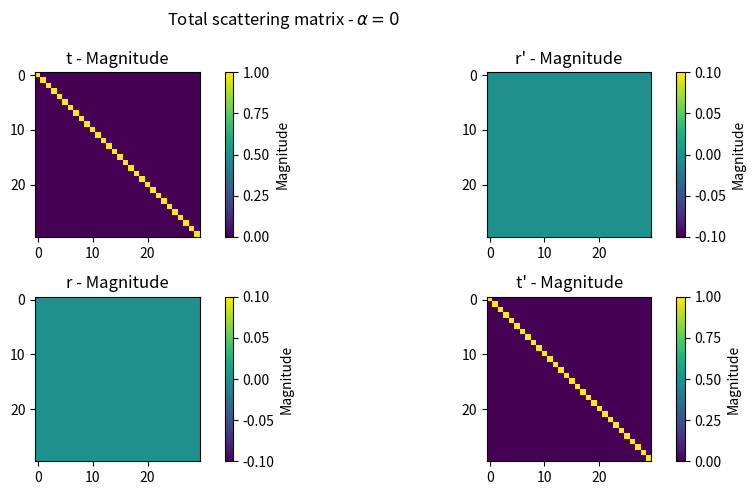
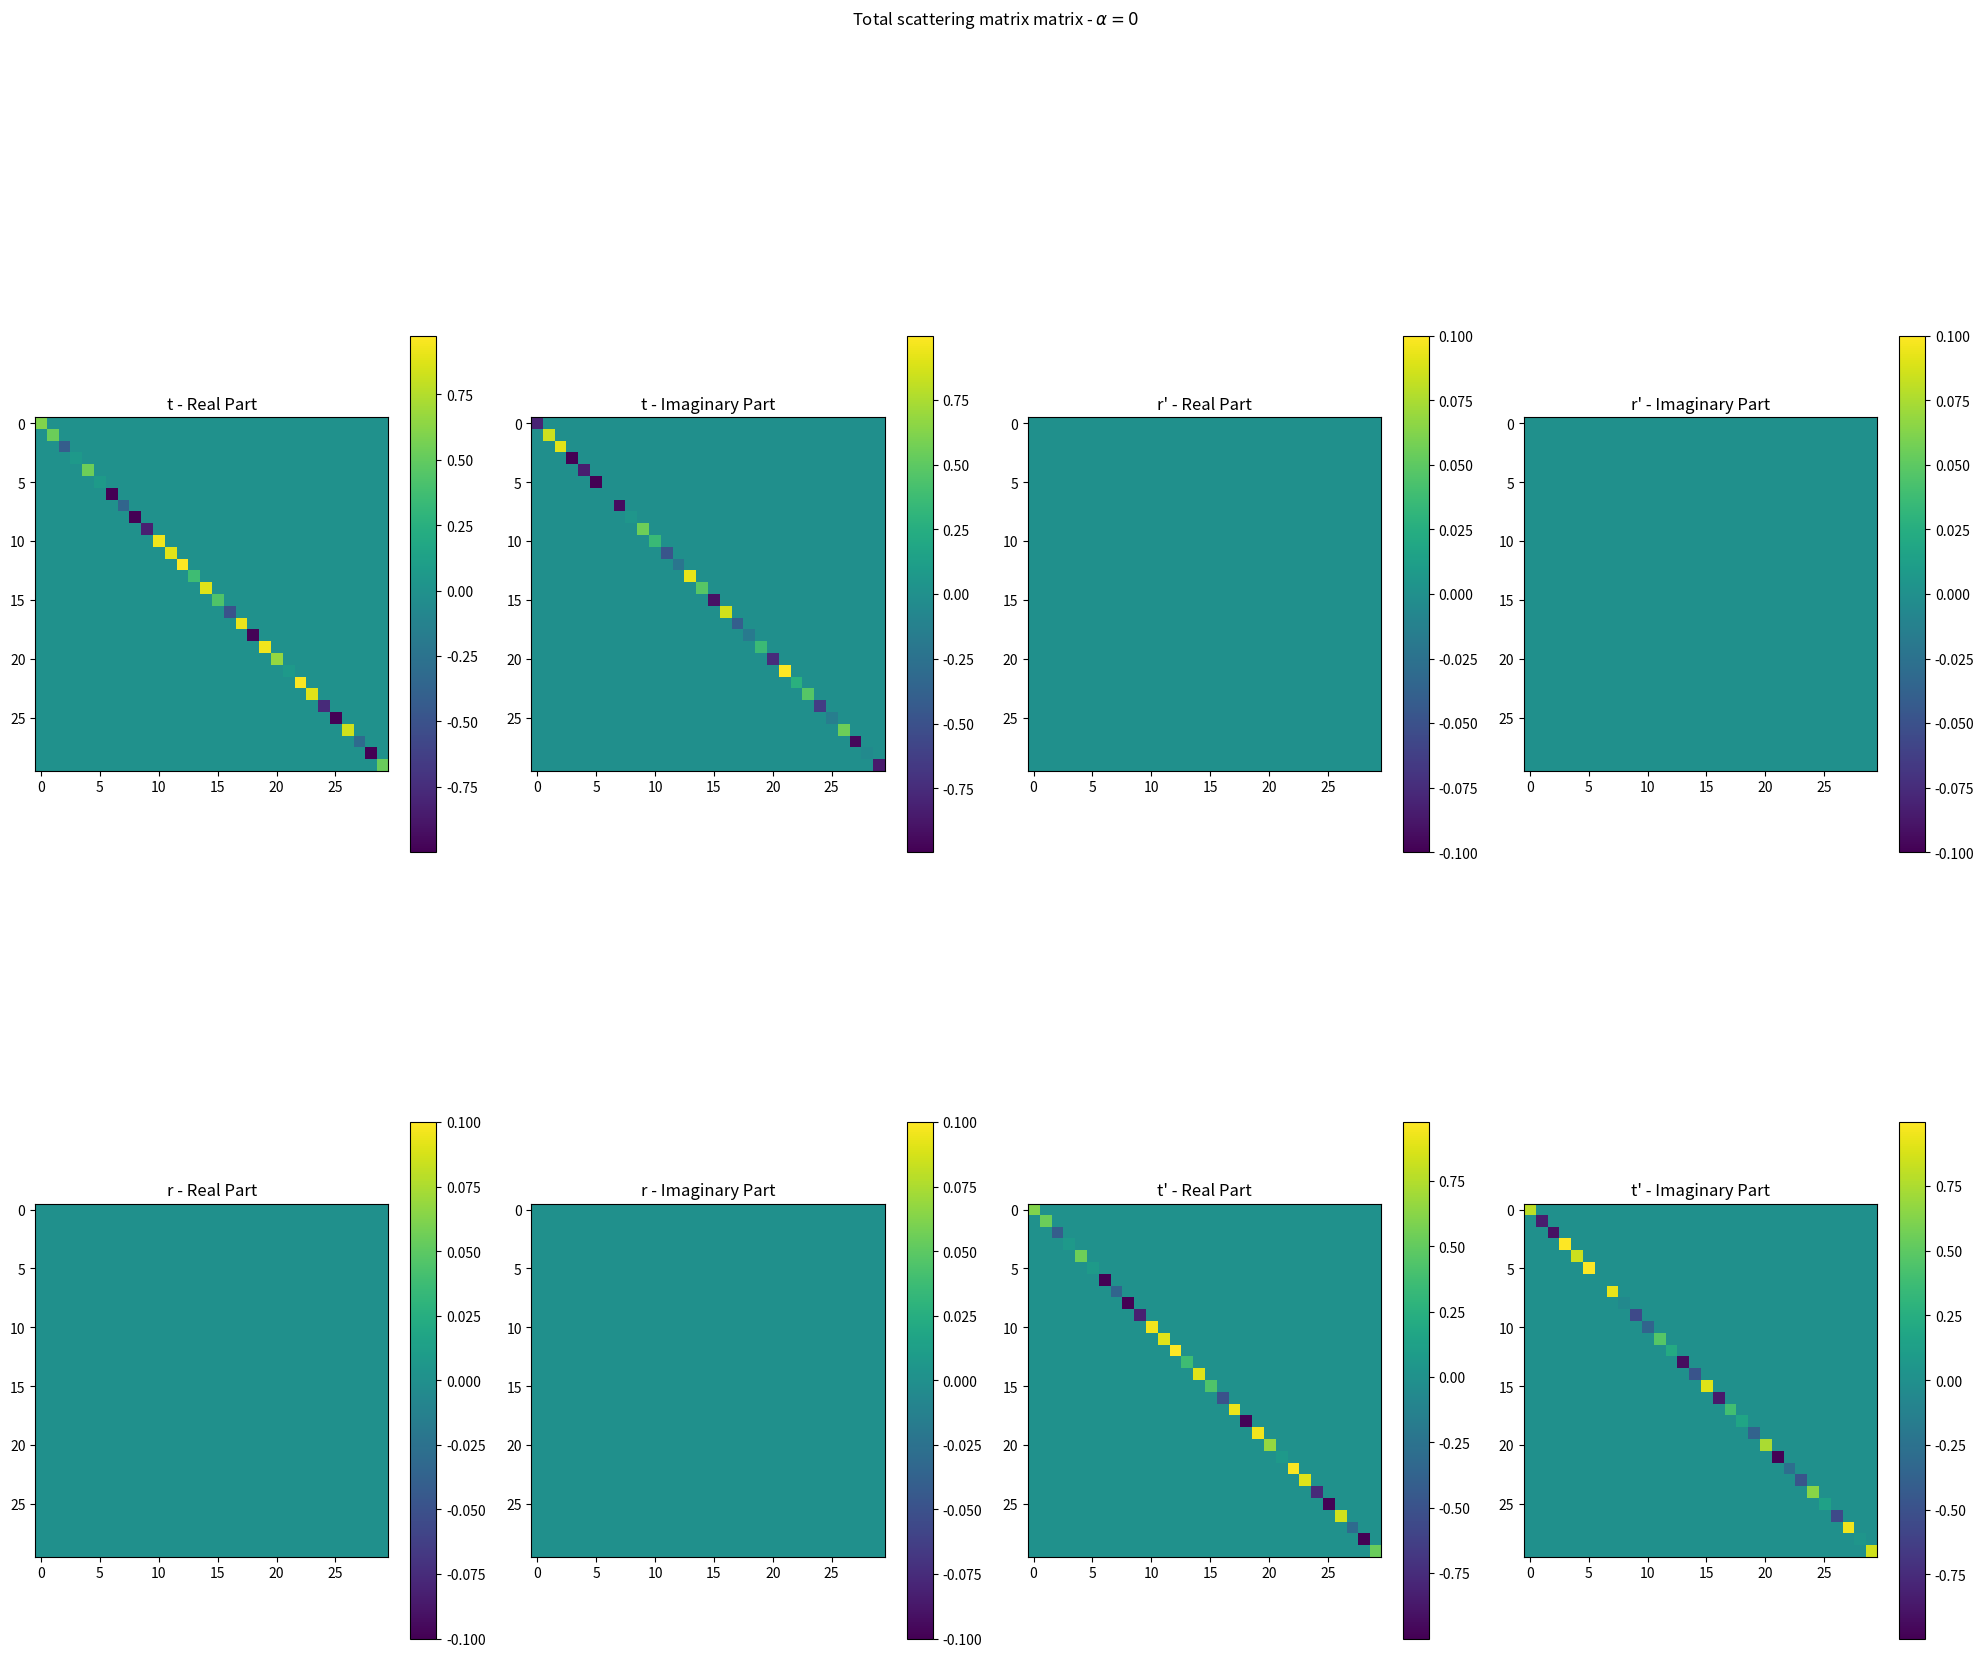

These figures' Python source, in order:
from matplotlib import pyplot as plt
import math
import scipy
import numpy as np
import random
from typing import List, Optional, Tuple
import matplotlib.pyplot as plt

class Homework2:
    
    scattering_points: np.ndarray
    distances: np.ndarray
    alpha: float
    k_m: List[float]
    p_n: List[np.ndarray]
    scattering_matrix: np.ndarray
    transfer_matrix: np.ndarray
    total_scattering_matrix: np.ndarray
    
    __slots__ = [
        'scattering_points', 'distances', 'alpha', 'k_m', 
        'p_n', 'scattering_matrix', 'transfer_matrix',
        "total_scattering_matrix"
    ]
    
    def __init__(self) -> None:
        
        
        self.scattering_points, self.distances = self.generate_scattering_points_and_free_space()
        
        # Define alpha
        self.alpha = 0
        
        # Generate the k_m vector
        self.k_m = self.generate_k_m()
        
        # Generate the 599 p_n matrices
        self.p_n = self.generate_p_n()

        # Generate the scattering matrix.
        self.scattering_matrix = self.generate_scattering_matrix()
        
        # Generate the transfer matrix from the scattering matrix.
        self.transfer_matrix = self.convert_S_to_M(self.scattering_matrix)
        
        self.total_scattering_matrix = self.calculate_total_scattering_matrix()
        
        # Visualize a matrix containing sub-matrices. Complex values are converted
        # to magnitude
        Functions.visualize_matrix_of_matrices(
            self.total_scattering_matrix,
            f"Total scattering matrix - $\\alpha = {self.alpha}$"
        )
        # Visualize a matrix containing sub-matrices. Real and imaginary
        # parts of the sub-matrices are plotted individually
        Functions.visualize_matrix_of_matrices_complex(
            self.total_scattering_matrix,
            f"Total scattering matrix matrix - $\\alpha = {self.alpha}$"
        )
            
    def calculate_total_scattering_matrix(self) -> np.ndarray:
        """
        Calculates the total scattering matrix.

        This method calculates the total scattering matrix by performing
        a series of matrix multiplications involving the transfer matrix
        and the previously generated p_n matrices.

        Returns:
            np.ndarray: The total scattering matrix.
        """
        p_n = self.p_n
        p_n.reverse()  # Reverse the order of p_n matrices for calculation
        
        subcalculation = None
        nr_calculations = 0
        
        for p in p_n:
            
            if nr_calculations == 0:
                # If first iteration, just add the last p matrix to subcalculation.
                subcalculation = p
            else: 
                # Matrix multiply the current p matrix with the product 
                # of the previous calculations.
                subcalculation = np.matmul(p, subcalculation)
                
            # Perform matrix multiplication with the transfer matrix and the
            # product of the previous calculations.
            subcalculation = np.matmul(self.transfer_matrix, subcalculation)
            
            nr_calculations += 1
        
        total_scattering_matrix = subcalculation
        
        # Return the total scattering matrix
        return total_scattering_matrix

    def generate_scattering_matrix(self) -> np.ndarray:
        """
        Generates a scattering matrix for a given set of parameters.

        Returns:
            np.ndarray: The scattering matrix, S, with shape (2, 2, 30, 30).
                S[0, 0] corresponds to the transmission coefficient t,
                S[0, 1] corresponds to the reflection coefficient r,
                S[1, 0] corresponds to the reflection coefficient r',
                and S[1, 1] corresponds to the transmission coefficient t'.
        """

        # Generate the matrix with complex entries
        matrix = (
            np.eye(60)  # Identity matrix with shape (60, 60)
          + (
                (np.exp(1j * self.alpha * 60) - 1)  # Complex exponential term
              / (60)  # Scalar division
            )
          * np.ones((60, 60))  # Array of ones with shape (60, 60)
        )
                
        # Extract submatrices from the main matrix
        t = matrix[:30, :30]  # Transmission coefficient t matrix
        rp = matrix[:30, -30:]  # Reflection coefficients r' matrix
        r = matrix[-30:, :30]  # Reflection coefficients r matrix
        tp = matrix[-30:, -30:]  # Transmission coefficients t' matrix
        
        # Construct the scattering matrix S
        S = np.array([
            [t, rp],  # Top-left block (t and r')
            [r, tp]   # Bottom-right block (r and t')
        ])
        
        return S
  
    @staticmethod
    def convert_S_to_M(S: np.ndarray) -> np.ndarray:
        """
        Converts a scattering matrix S to a transfer matrix M.

        Args:
            S (np.ndarray): The scattering matrix S with shape (2, 2, 30, 30).
                S[0, 0] corresponds to the transmission coefficient t,
                S[0, 1] corresponds to the reflection coefficient r',
                S[1, 0] corresponds to the reflection coefficient r,
                and S[1, 1] corresponds to the transmission coefficient t'.

        Returns:
            np.ndarray: The transfer matrix M with shape (2, 2, 30, 30).
                M[0, 0] corresponds to the transmission coefficients,
                M[0, 1] corresponds to the forward transfer coefficients,
                M[1, 0] corresponds to the reverse transfer coefficients,
                and M[1, 1] corresponds to the inverse transmission coefficients.
        """

        # Extract individual components from the scattering matrix
        t = S[0][0]    # Transmission coefficients
        tp = S[1][1]   # Inverse transmission coefficients
        r = S[1][0]    # Reverse transfer coefficients
        rp = S[0][1]   # Forward transfer coefficients
        
        # Calculate elements of the transfer matrix
        x1_y1 = (
            tp
            - np.matmul(
                r,
                np.matmul(
                    np.linalg.pinv(t),
                    rp                
                )
            )
        ) 
        x2_y1 = (
            np.matmul(
                r,
                np.linalg.pinv(t)
            )
        ) 
        x1_y2 = (
            -np.matmul(
                np.linalg.pinv(t),
                rp
            )
        )
        x2_y2 = (
            np.linalg.pinv(t)
        )
        
        # Construct the transfer matrix M
        M = np.array([
            [x1_y1, x2_y1],
            [x1_y2, x2_y2]
        ])
        
        return M
  
    def generate_scattering_points_and_free_space(self) -> Tuple[List[float], List[float]]:
        """
        Generates random coordinates for scattering points and distances of 
        free space between them.

        Returns:
            Tuple[List[float], List[float]]: A tuple containing two lists.
                The first list contains randomly generated coordinates.
                The second list contains the distances between consecutive coordinates.
        """

        coordinates = []  # Initialize an empty list to store coordinates
        distances = []    # Initialize an empty list to store distances
        
        # Generate random coordinates
        for i in range(600):
            coordinate = random.uniform(0, 60000)
            coordinates.append(coordinate)

        # Sort the coordinates in ascending order
        coordinates = np.array(coordinates)
        coordinates.sort()
        
        # Calculate distances between consecutive coordinates
        for index in range(1, len(coordinates)):
            distance = coordinates[index] - coordinates[index - 1]
            distances.append(distance)
        
        distances = np.array(distances)
        
        return coordinates, distances  # Return the generated coordinates and distances
             
    def generate_p_n(self) -> List[np.ndarray]:
        """
        Generates a list of matrices for a given set of distances.

        Returns:
            List[np.ndarray]: A list of matrices, where each matrix represents
                the transfer matrix corresponding to a specific distance.
                Each matrix has shape (2, 2, 30, 30) representing the transfer coefficients.
        """

        matrices = []  # Initialize an empty list to store matrices
        
        for distance in self.distances:  # Iterate over distances
            
            # Initialize submatrices with complex zeros
            x1_y1 = np.zeros((30, 30), dtype=np.complex128)
            x2_y1 = np.zeros((30, 30), dtype=np.complex128)
            x1_y2 = np.zeros((30, 30), dtype=np.complex128)
            x2_y2 = np.zeros((30, 30), dtype=np.complex128)
            
            # Fill diagonal elements with complex exponential terms
            for i in range(30):
                x1_y1[i][i] = np.exp(1j * self.k_m[i] * distance)
                x2_y2[i][i] = np.exp(-1j * self.k_m[i] * distance)
            
            # Construct the transfer matrix for the current distance
            p_n = np.array([
                [x1_y1, x2_y1],
                [x1_y2, x2_y2]
            ])
            matrices.append(p_n)  # Append the transfer matrix to the list

        return matrices   

    def generate_k_m(self) -> List[float]:
        """
        Generates a list containing the wavenumbers for a set of modes.

        Returns:
            List[float]: A list containing the wavenumbers for the modes.
                Each element represents the wavenumber for one mode.
        """

        k_m = []  # Initialize an empty list to store wavenumbers
        
        for i in range(1, 31):  # Iterate over mode indices from 1 to 30
            
            # Calculate the wavenumber for the current mode
            k_i = np.sqrt(30.5**2 - i**2)
            k_m.append(k_i)  # Append the wavenumber to the list
        
        return k_m  # Return the list of wavenumbers
 







class Functions:
      
    @staticmethod
    def visualize_matrix(mat):
        # Plot the absolute values of the complex matrix
        plt.imshow(np.abs(mat), cmap='viridis')
        plt.colorbar(label='Absolute Value')  # Add color bar to show the scale
        plt.show()   
    @staticmethod     
    def randint_x_chance_for_target( 
        chance: float, 
        target: int, 
        interval: Optional[Tuple[int]] = (1, 30)
    ) -> int:
        
        # Generate a random number between 1 and 100
        random_percentage = random.uniform(0, 1)
        
        # Given probability for the number to be the target number
        if random_percentage <= chance:
            
            return target
        
        else:
            # Remaining probability for other numbers (excluding target)
            while True:
                random_number = random.randint(*interval)
                if random_number != target:
                    return random_number
    @staticmethod
    def visualize_matrix_of_matrices(matrices: np.ndarray, title: str):
        num_rows, num_cols = matrices.shape[0], matrices.shape[1]  # Assuming matrices is a 2D numpy array
        fig, axs = plt.subplots(num_rows, num_cols, figsize=(10, 5))  # Adjust figsize as needed
        
        for i in range(num_rows):
            for j in range(num_cols):
                im = axs[i, j].imshow(np.abs(matrices[i, j]), cmap='viridis')  # Plot all matrices at position (i, j)
                #axs[i, j].set_title(f'$P_{{n_{{x_{i+1}y_{j+1} }}}}$')
                axs[0, 0].set_title("t - Magnitude")
                axs[0, 1].set_title("r' - Magnitude")
                axs[1, 0].set_title("r - Magnitude")
                axs[1, 1].set_title("t' - Magnitude")
                axs[i, j].axis('on')  # Turn off axis labels
                fig.colorbar(im, ax=axs[i, j], label="Magnitude")  # Add colorbar

        fig.suptitle(title)
        plt.tight_layout()
        plt.show()

    def visualize_matrix_of_matrices_complex(matrices, title: str):
        """
        Visualizes a matrix of matrices.

        This method plots a matrix of matrices, where each element of the input
        matrices array is a matrix itself.

        Args:
            matrices (np.ndarray): The input matrix of matrices.
            title (str): The title of the plot.
        """
        num_rows, num_cols = matrices.shape[0], matrices.shape[1]  # Assuming matrices is a 2D numpy array
        fig, axs = plt.subplots(num_rows, num_cols * 2, figsize=(20, 20))  # Double the number of columns
        
        for i in range(num_rows):
            for j in range(num_cols):
                # Plot magnitude of complex values
                im_mag = axs[i, 2*j].imshow(np.real(matrices[i, j]), cmap='viridis')
                axs[0, 2*0].set_title("t - Real Part")
                axs[0, 2*1].set_title("r' - Real Part")
                axs[1, 2*0].set_title("r - Real Part")
                axs[1, 2*1].set_title("t' - Real Part")

                
                axs[i, 2*j].axis('on')
                fig.colorbar(im_mag, ax=axs[i, 2*j], label="", shrink=0.45)
                
                # Plot imaginary part of complex values
                im_imag = axs[i, 2*j+1].imshow(np.imag(matrices[i, j]), cmap='viridis')
                axs[0, 2*0+1].set_title("t - Imaginary Part")
                axs[0, 2*1+1].set_title("r' - Imaginary Part")
                axs[1, 2*0+1].set_title("r - Imaginary Part")
                axs[1, 2*1+1].set_title("t' - Imaginary Part")
                
                axs[i, 2*j+1].axis('on')
                fig.colorbar(im_imag, ax=axs[i, 2*j+1], label="", shrink=0.45)
        
        fig.suptitle(title)  # Set the overall title of the plot
        plt.tight_layout()
        plt.show()
   
        
           
if __name__ == "__main__":
    
    homework = Homework2()